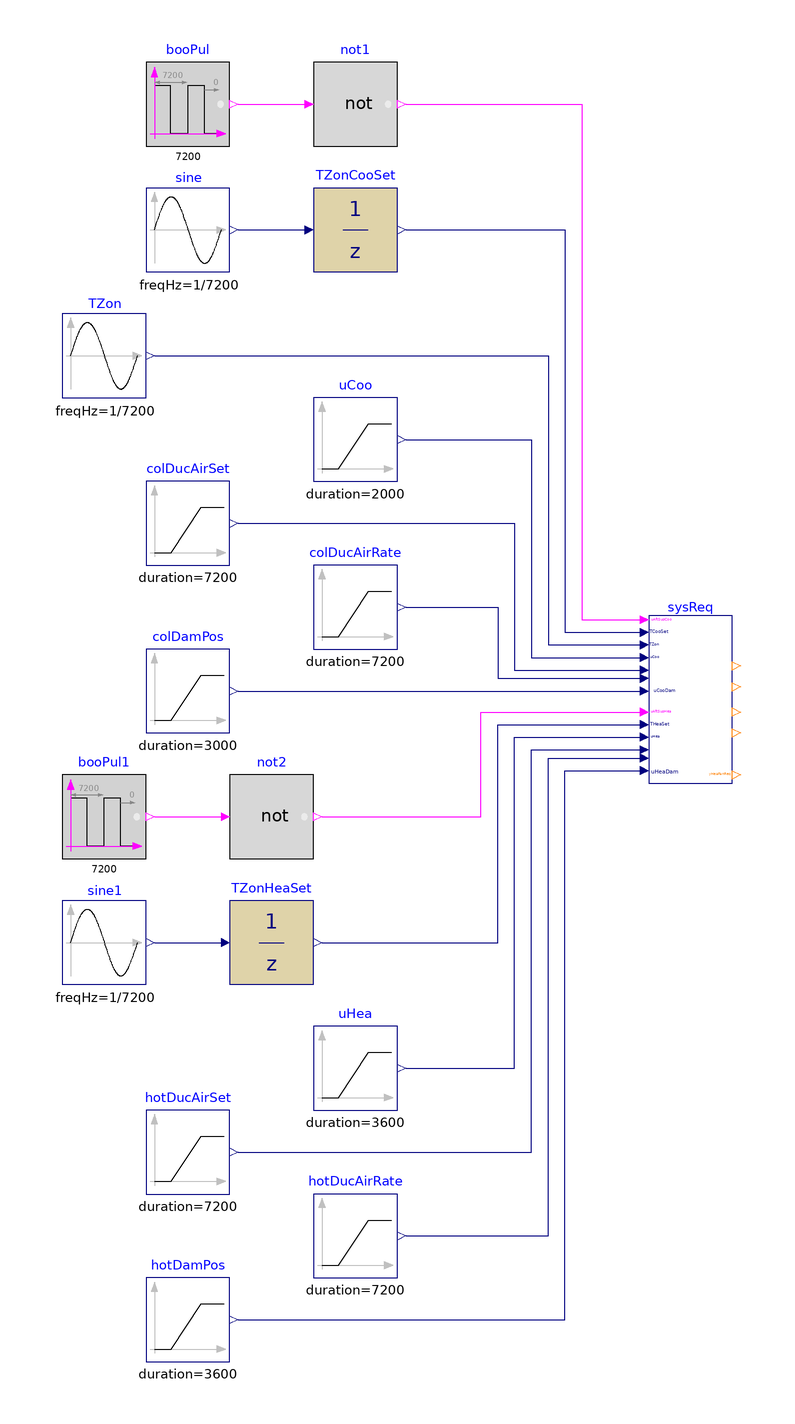

This picture is the connection diagram that the Modelica source below describes through its graphical annotations.

model SystemRequests
  "Validation of model that generates system requests"

  BuildingsLite.Controls.OBC.ASHRAE.G36.TerminalUnits.DualDuctColdDuctMin.Subsequences.SystemRequests sysReq(
    final floHys=0.01,
    final looHys=0.01,
    final damPosHys=0.01) "Block outputs system requests"
    annotation (Placement(transformation(extent={{60,-22},{80,18}})));
  BuildingsLite.Controls.OBC.CDL.Reals.Sources.Sin sine(
    final freqHz=1/7200,
    final offset=296.15)
    "Generate data for setpoint"
    annotation (Placement(transformation(extent={{-60,100},{-40,120}})));
  BuildingsLite.Controls.OBC.CDL.Discrete.UnitDelay TZonCooSet(
    final samplePeriod=1800) "Cooling setpoint temperature"
    annotation (Placement(transformation(extent={{-20,100},{0,120}})));
  BuildingsLite.Controls.OBC.CDL.Reals.Sources.Sin TZon(
    final freqHz=1/7200,
    final amplitude=2,
    final offset=299.15)
    "Zone temperature"
    annotation (Placement(transformation(extent={{-80,70},{-60,90}})));
  BuildingsLite.Controls.OBC.CDL.Reals.Sources.Ramp uCoo(
    final height=-1,
    final duration=2000,
    final offset=1,
    final startTime=1000)
    "Cooling loop signal"
    annotation (Placement(transformation(extent={{-20,50},{0,70}})));
  BuildingsLite.Controls.OBC.CDL.Reals.Sources.Ramp colDucAirSet(
    final height=0.9,
    final duration=7200,
    final offset=0.1) "Cold-duct airflow rate setpoint"
    annotation (Placement(transformation(extent={{-60,30},{-40,50}})));
  BuildingsLite.Controls.OBC.CDL.Reals.Sources.Ramp colDucAirRate(
    final duration=7200,
    final offset=0.1,
    final height=0.3) "Cold duct airflow rate"
    annotation (Placement(transformation(extent={{-20,10},{0,30}})));
  BuildingsLite.Controls.OBC.CDL.Reals.Sources.Ramp colDamPos(
    final duration=3000,
    final height=-0.7,
    final offset=0.7) "Cold-duct damper position"
    annotation (Placement(transformation(extent={{-60,-10},{-40,10}})));
  BuildingsLite.Controls.OBC.CDL.Logical.Sources.Pulse booPul(
    final width=0.1,
    final period=7200)
    "After suppression"
    annotation (Placement(transformation(extent={{-60,130},{-40,150}})));
  BuildingsLite.Controls.OBC.CDL.Logical.Not not1 "Logical not"
    annotation (Placement(transformation(extent={{-20,130},{0,150}})));
  BuildingsLite.Controls.OBC.CDL.Reals.Sources.Sin sine1(
    final freqHz=1/7200,
    final offset=293.15)
    "Generate data for setpoint"
    annotation (Placement(transformation(extent={{-80,-70},{-60,-50}})));
  BuildingsLite.Controls.OBC.CDL.Discrete.UnitDelay TZonHeaSet(
    final samplePeriod=1800)
    "Heating setpoint temperature"
    annotation (Placement(transformation(extent={{-40,-70},{-20,-50}})));
  BuildingsLite.Controls.OBC.CDL.Logical.Sources.Pulse booPul1(
    final width=0.1,
    final period=7200)
    "After suppression"
    annotation (Placement(transformation(extent={{-80,-40},{-60,-20}})));
  BuildingsLite.Controls.OBC.CDL.Logical.Not not2 "Logical not"
    annotation (Placement(transformation(extent={{-40,-40},{-20,-20}})));
  BuildingsLite.Controls.OBC.CDL.Reals.Sources.Ramp uHea(
    final height=0.9,
    final duration=3600,
    final startTime=3600)
    "Heating loop signal"
    annotation (Placement(transformation(extent={{-20,-100},{0,-80}})));
  BuildingsLite.Controls.OBC.CDL.Reals.Sources.Ramp hotDucAirSet(
    final height=0.9,
    final duration=7200,
    final offset=0.1)
    "Hot-duct airflow rate setpoint"
    annotation (Placement(transformation(extent={{-60,-120},{-40,-100}})));
  BuildingsLite.Controls.OBC.CDL.Reals.Sources.Ramp hotDucAirRate(
    final duration=7200,
    final offset=0.1,
    final height=0.3)
    "Hot duct airflow rate"
    annotation (Placement(transformation(extent={{-20,-140},{0,-120}})));
  BuildingsLite.Controls.OBC.CDL.Reals.Sources.Ramp hotDamPos(
    final duration=3600,
    final height=0.7,
    startTime=3600)
    "Hot-duct damper position"
    annotation (Placement(transformation(extent={{-60,-160},{-40,-140}})));

equation
  connect(sine.y, TZonCooSet.u)
    annotation (Line(points={{-38,110},{-22,110}}, color={0,0,127}));
  connect(TZonCooSet.y, sysReq.TCooSet) annotation (Line(points={{2,110},{40,
          110},{40,14},{58,14}}, color={0,0,127}));
  connect(TZon.y, sysReq.TZon) annotation (Line(points={{-58,80},{36,80},{36,11},
          {58,11}}, color={0,0,127}));
  connect(uCoo.y, sysReq.uCoo) annotation (Line(points={{2,60},{32,60},{32,8},{58,
          8}}, color={0,0,127}));
  connect(booPul.y, not1.u)
    annotation (Line(points={{-38,140},{-22,140}}, color={255,0,255}));
  connect(not1.y, sysReq.uAftSupCoo) annotation (Line(points={{2,140},{44,140},{
          44,17},{58,17}}, color={255,0,255}));
  connect(colDucAirSet.y, sysReq.VColDuc_flow_Set) annotation (Line(points={{-38,
          40},{28,40},{28,5},{58,5}}, color={0,0,127}));
  connect(colDucAirRate.y, sysReq.VColDucDis_flow)
    annotation (Line(points={{2,20},{24,20},{24,3},{58,3}}, color={0,0,127}));
  connect(colDamPos.y, sysReq.uCooDam)
    annotation (Line(points={{-38,0},{58,0}}, color={0,0,127}));
  connect(sine1.y, TZonHeaSet.u)
    annotation (Line(points={{-58,-60},{-42,-60}}, color={0,0,127}));
  connect(booPul1.y, not2.u)
    annotation (Line(points={{-58,-30},{-42,-30}}, color={255,0,255}));
  connect(not2.y, sysReq.uAftSupHea) annotation (Line(points={{-18,-30},{20,-30},
          {20,-5},{58,-5}}, color={255,0,255}));
  connect(TZonHeaSet.y, sysReq.THeaSet) annotation (Line(points={{-18,-60},{24,
          -60},{24,-8},{58,-8}}, color={0,0,127}));
  connect(uHea.y, sysReq.uHea) annotation (Line(points={{2,-90},{28,-90},{28,-11},
          {58,-11}}, color={0,0,127}));
  connect(hotDucAirSet.y, sysReq.VHotDuc_flow_Set) annotation (Line(points={{-38,
          -110},{32,-110},{32,-14},{58,-14}}, color={0,0,127}));
  connect(hotDucAirRate.y, sysReq.VHotDucDis_flow) annotation (Line(points={{2,-130},
          {36,-130},{36,-16},{58,-16}}, color={0,0,127}));
  connect(hotDamPos.y, sysReq.uHeaDam) annotation (Line(points={{-38,-150},{40,
          -150},{40,-19},{58,-19}}, color={0,0,127}));

annotation (
  experiment(StopTime=7200, Tolerance=1e-6),
  __Dymola_Commands(file="modelica://Buildings/Resources/Scripts/Dymola/Controls/OBC/ASHRAE/G36/TerminalUnits/DualDuctColdDuctMin/Subsequences/Validation/SystemRequests.mos"
        "Simulate and plot"),
    Documentation(info="<html>
<p>
This example validates
<a href=\"modelica://BuildingsLite.Controls.OBC.ASHRAE.G36.TerminalUnits.DualDuctColdDuctMin.Subsequences.SystemRequests\">
BuildingsLite.Controls.OBC.ASHRAE.G36.TerminalUnits.DualDuctColdDuctMin.Subsequences.SystemRequests</a>
for generating system requests.
</p>
</html>", revisions="<html>
<ul>
<li>
February 10, 2022, by Jianjun Hu:<br/>
First implementation.
</li>
</ul>
</html>"),
  Diagram(coordinateSystem(preserveAspectRatio=false, extent={{-100,-180},{100,180}})),
    Icon(coordinateSystem(extent={{-100,-100},{100,100}}), graphics={
        Ellipse(lineColor = {75,138,73},
                fillColor={255,255,255},
                fillPattern = FillPattern.Solid,
                extent = {{-100,-100},{100,100}}),
        Polygon(lineColor = {0,0,255},
                fillColor = {75,138,73},
                pattern = LinePattern.None,
                fillPattern = FillPattern.Solid,
                points = {{-36,60},{64,0},{-36,-60},{-36,60}}),
                   Ellipse(
          lineColor={75,138,73},
          fillColor={255,255,255},
          fillPattern=FillPattern.Solid,
          extent={{-100,-100},{100,100}}), Polygon(
          lineColor={0,0,255},
          fillColor={75,138,73},
          pattern=LinePattern.None,
          fillPattern=FillPattern.Solid,
          points={{-36,58},{64,-2},{-36,-62},{-36,58}})}));
end SystemRequests;